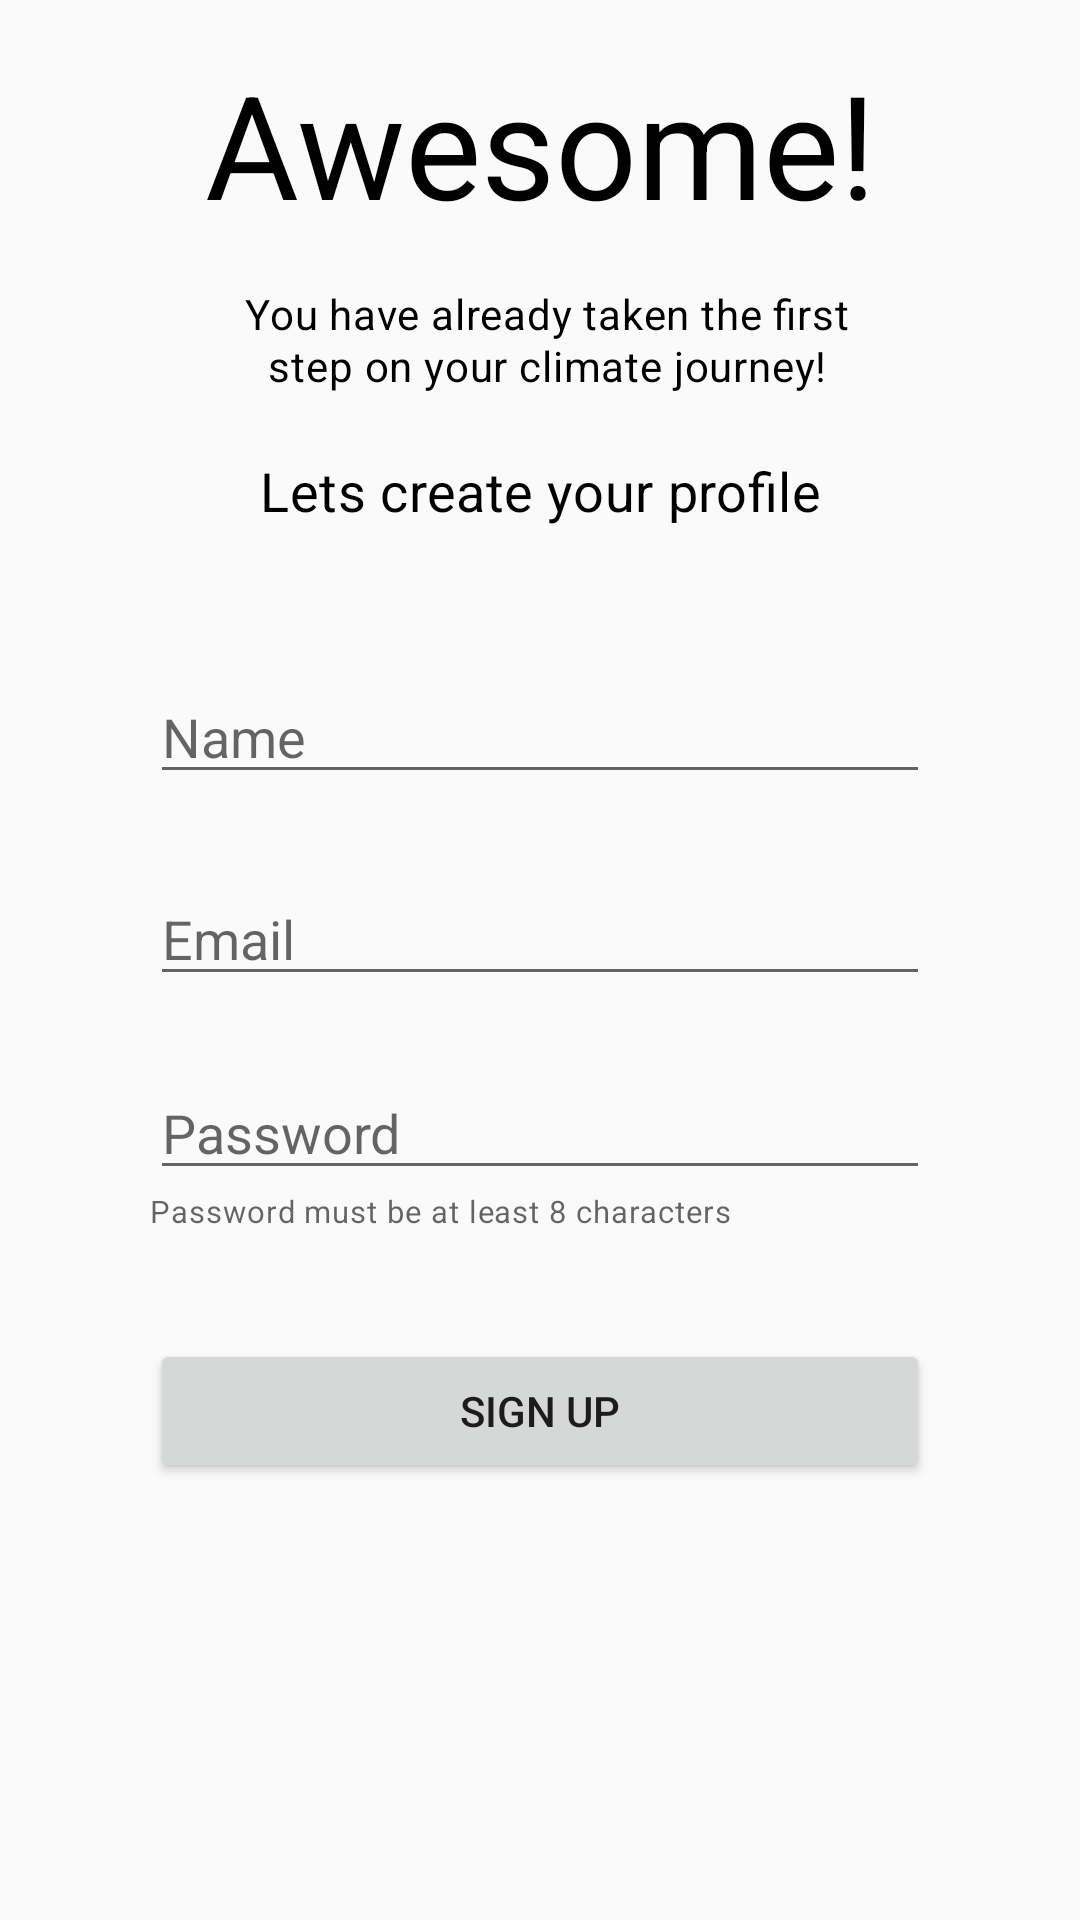

The Android layout XML behind this screen, and the referenced resources:
<!-- AndroidManifest.xml: application theme AppTheme -->
<!-- res/layout/activity_register.xml -->
<?xml version="1.0" encoding="utf-8"?>
<androidx.constraintlayout.widget.ConstraintLayout xmlns:android="http://schemas.android.com/apk/res/android"
    xmlns:app="http://schemas.android.com/apk/res-auto"
    xmlns:tools="http://schemas.android.com/tools"
    android:layout_width="match_parent"
    android:layout_height="match_parent"
    tools:context=".Register_Activity">


    <TextView
        android:id="@+id/textView4"
        android:layout_width="239dp"
        android:layout_height="56dp"
        android:layout_alignParentLeft="true"
        android:layout_alignParentTop="true"
        android:gravity="center_horizontal|top"
        android:lineSpacingExtra="0sp"
        android:text="@string/awesome_"
        android:textAppearance="@style/awesome_"
        app:layout_constraintBottom_toTopOf="@+id/you_ve_alre"
        app:layout_constraintEnd_toEndOf="parent"
        app:layout_constraintStart_toStartOf="parent"
        app:layout_constraintTop_toTopOf="parent"
        app:layout_constraintVertical_bias="0.397" />

    <TextView
        android:id="@+id/you_ve_alre"
        android:layout_width="232dp"
        android:layout_height="37dp"
        android:layout_alignParentLeft="true"
        android:layout_alignParentTop="true"
        android:gravity="center_horizontal|top"
        android:lineSpacingExtra="1sp"
        android:text="@string/you_ve_alre"
        android:textAppearance="@style/you_ve_alre"
        android:translationY="-0.47sp"
        app:layout_constraintBottom_toTopOf="@+id/let_s_creat"
        app:layout_constraintEnd_toEndOf="parent"
        app:layout_constraintHorizontal_bias="0.519"
        app:layout_constraintStart_toStartOf="parent"
        app:layout_constraintTop_toTopOf="parent"
        app:layout_constraintVertical_bias="0.834" />

    <TextView
        android:id="@+id/let_s_creat"
        android:layout_width="209dp"
        android:layout_height="24dp"
        android:layout_alignParentLeft="true"
        android:layout_alignParentTop="true"
        android:layout_marginBottom="48dp"
        android:gravity="center_horizontal|top"
        android:lineSpacingExtra="0sp"
        android:text="@string/let_s_creat"
        android:textAppearance="@style/let_s_creat"
        app:layout_constraintBottom_toTopOf="@+id/nameTxt"
        app:layout_constraintEnd_toEndOf="parent"
        app:layout_constraintStart_toStartOf="parent"
        app:layout_constraintTop_toTopOf="parent"
        app:layout_constraintVertical_bias="1.0" />

    <EditText
        android:id="@+id/emailTxt"
        android:layout_width="0dp"
        android:layout_height="wrap_content"
        android:layout_marginStart="50dp"
        android:layout_marginEnd="50dp"
        android:ems="10"
        android:hint="Email"
        android:inputType="textEmailAddress"
        app:layout_constraintBottom_toTopOf="@+id/passwordTxt"
        app:layout_constraintEnd_toEndOf="parent"
        app:layout_constraintHorizontal_bias="0.0"
        app:layout_constraintStart_toStartOf="parent"
        app:layout_constraintTop_toTopOf="parent"
        app:layout_constraintVertical_bias="0.926" />

    <EditText
        android:id="@+id/passwordTxt"
        android:layout_width="0dp"
        android:layout_height="wrap_content"
        android:layout_marginStart="50dp"
        android:layout_marginEnd="50dp"
        android:ems="10"
        android:hint="Password"
        android:inputType="textPassword"
        app:layout_constraintBottom_toTopOf="@+id/regBtn"
        app:layout_constraintEnd_toEndOf="parent"
        app:layout_constraintHorizontal_bias="0.0"
        app:layout_constraintStart_toStartOf="parent"
        app:layout_constraintTop_toTopOf="parent"
        app:layout_constraintVertical_bias="0.877" />

    <TextView
        android:id="@+id/assistive_t"
        android:layout_width="0dp"
        android:layout_height="14.04dp"
        android:layout_alignParentLeft="true"
        android:layout_alignParentTop="true"
        android:layout_alignParentRight="true"
        android:layout_marginStart="50dp"
        android:layout_marginEnd="50dp"
        android:gravity="top"
        android:lineSpacingExtra="0sp"
        android:text="@string/assistive_t"
        android:textAppearance="@style/assistive_t"
        app:layout_constraintBottom_toTopOf="@+id/regBtn"
        app:layout_constraintEnd_toEndOf="parent"
        app:layout_constraintHorizontal_bias="0.0"
        app:layout_constraintStart_toStartOf="parent"
        app:layout_constraintTop_toBottomOf="@+id/passwordTxt"
        app:layout_constraintVertical_bias="0.0" />

    <EditText
        android:id="@+id/nameTxt"
        android:layout_width="0dp"
        android:layout_height="wrap_content"
        android:layout_marginStart="50dp"
        android:layout_marginEnd="50dp"
        android:ems="10"
        android:hint="Name"
        android:inputType="textPersonName"
        app:layout_constraintBottom_toTopOf="@+id/emailTxt"
        app:layout_constraintEnd_toEndOf="parent"
        app:layout_constraintHorizontal_bias="0.0"
        app:layout_constraintStart_toStartOf="parent"
        app:layout_constraintTop_toTopOf="parent"
        app:layout_constraintVertical_bias="0.896" />

    <Button
        android:id="@+id/regBtn"
        android:layout_width="0dp"
        android:layout_height="wrap_content"
        android:layout_marginStart="50dp"
        android:layout_marginEnd="50dp"
        android:text="Sign up"
        app:layout_constraintBottom_toBottomOf="parent"
        app:layout_constraintEnd_toEndOf="parent"
        app:layout_constraintHorizontal_bias="1.0"
        app:layout_constraintStart_toStartOf="parent"
        app:layout_constraintTop_toTopOf="parent"
        app:layout_constraintVertical_bias="0.754" />


</androidx.constraintlayout.widget.ConstraintLayout>
<!-- resources referenced by this layout -->
<resources>
  <string name="assistive_t">Password must be at least 8 characters</string>
  <string name="awesome_">Awesome!</string>
  <string name="let_s_creat">Lets create your profile</string>
  <string name="you_ve_alre">You have already taken the first step on your climate journey!</string>
  <style name="assistive_t">
          <item name="android:textSize">10.35sp</item>
          <item name="android:letterSpacing">0.03</item>
          <item name="android:textColor">#99000000</item>
      </style>
  <style name="awesome_">
          <item name="android:textSize">48sp</item>
          <item name="android:textColor">#000000</item>
      </style>
  <style name="let_s_creat">
          <item name="android:textSize">18sp</item>
          <item name="android:letterSpacing">0.01</item>
          <item name="android:textColor">#000000</item>
      </style>
  <style name="you_ve_alre">
          <item name="android:textSize">14sp</item>
          <item name="android:letterSpacing">0.02</item>
          <item name="android:textColor">#000000</item>
      </style>
  <style name="AppTheme" parent="Theme.AppCompat.Light.DarkActionBar">
          
          <item name="colorPrimary">@color/colorPrimary</item>
          <item name="colorPrimaryDark">@color/colorPrimaryDark</item>
          <item name="colorAccent">@color/colorAccent</item>
      </style>
  <!-- not gathered from this repository: default colours our renderer supplied (Android Studio template values) -->
  <color name="colorPrimary">#FF6200EE</color>
  <color name="colorPrimaryDark">#FF3700B3</color>
  <color name="colorAccent">#FF03DAC5</color>
</resources>
